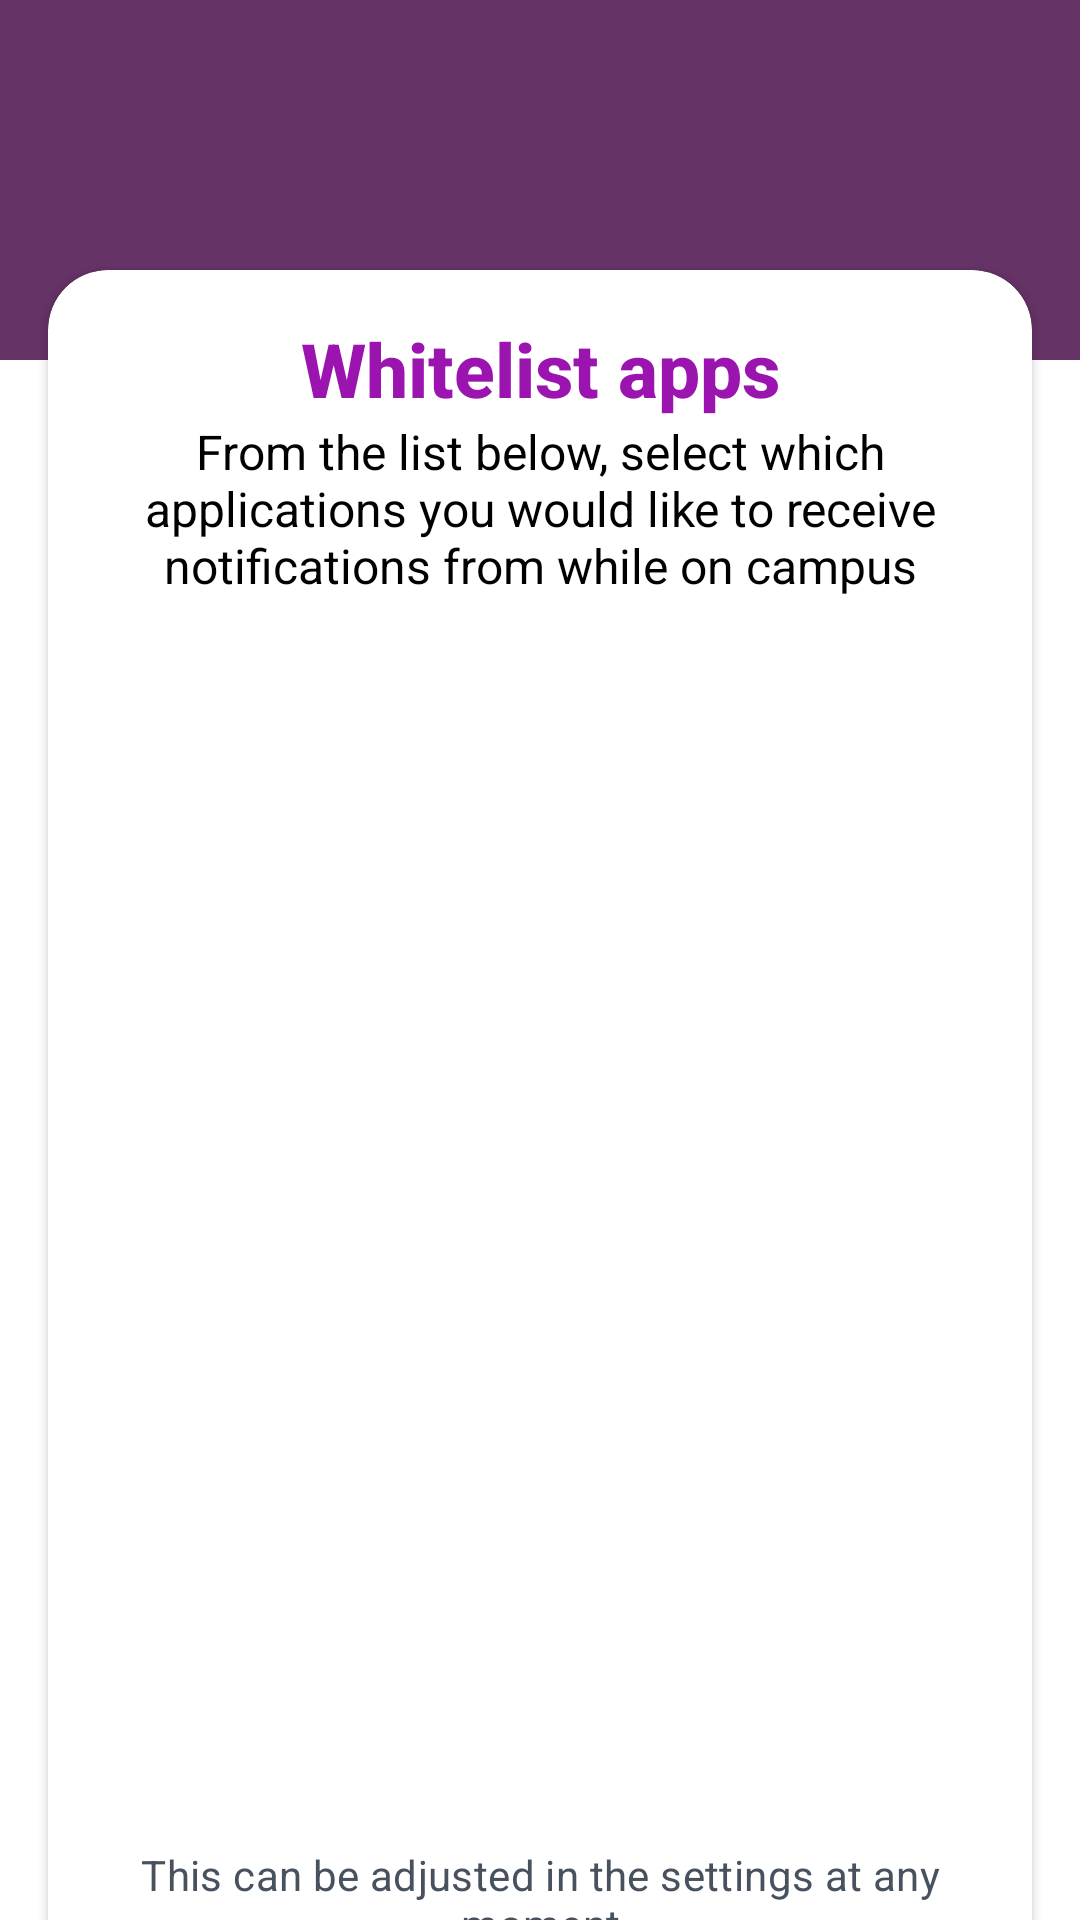

Produce the Android XML layout that renders to this screen, including the resource entries it uses.
<!-- AndroidManifest.xml: application theme Theme.Offline -->
<!-- res/layout/fragment_whitelisted_apps.xml -->
<?xml version="1.0" encoding="utf-8"?>
<androidx.constraintlayout.widget.ConstraintLayout
    xmlns:android="http://schemas.android.com/apk/res/android"
    xmlns:app="http://schemas.android.com/apk/res-auto"
    android:layout_width="match_parent"
    android:layout_height="match_parent"
    android:background="@color/white">

    <androidx.appcompat.widget.Toolbar
        android:id="@+id/toolbar"
        style="@style/ToolBar"
        app:layout_constraintStart_toStartOf="parent"
        app:layout_constraintTop_toTopOf="parent"
        app:titleTextColor="@android:color/white"/>

    <com.google.android.material.card.MaterialCardView
        android:id="@+id/CardWhiteListedApps"
        style="@style/Card"
        android:layout_height="@dimen/height_setup_card"
        app:layout_constraintEnd_toEndOf="parent"
        app:layout_constraintStart_toStartOf="parent"
        app:layout_constraintTop_toTopOf="parent"
        android:layout_marginTop="@dimen/first_card_top_space">

        <androidx.constraintlayout.widget.ConstraintLayout
            android:layout_height="wrap_content"
            android:layout_width="match_parent"
            android:padding="@dimen/space_large">

            <TextView
                android:id="@+id/whiteListAppsText"
                style="@style/Text_Title"
                android:layout_width="match_parent"
                android:layout_height="wrap_content"
                android:text="@string/whitelist_apps"
                android:textAlignment="center"
                app:layout_constraintEnd_toEndOf="parent"
                app:layout_constraintStart_toStartOf="parent"
                app:layout_constraintTop_toTopOf="parent" />

            <TextView
                android:id="@+id/whiteListExplanationText"
                android:layout_width="match_parent"
                android:layout_height="wrap_content"
                android:text="@string/whitelist_explanation"
                style="@style/Text_Paragraph"
                app:layout_constraintEnd_toEndOf="parent"
                app:layout_constraintStart_toStartOf="parent"
                app:layout_constraintTop_toBottomOf="@+id/whiteListAppsText"
                android:textAlignment="center"/>

            <androidx.recyclerview.widget.RecyclerView
                android:id="@+id/whiteListRecyclerView"
                android:layout_width="match_parent"
                android:layout_height="@dimen/recycler_view_height"
                app:layout_constraintEnd_toEndOf="parent"
                app:layout_constraintStart_toStartOf="parent"
                app:layout_constraintTop_toBottomOf="@+id/whiteListExplanationText"
                app:layoutManager="LinearLayoutManager" />

            <TextView
                android:id="@+id/whiteListSettingsExplanationText"
                style="@style/Text_Subtitle"
                android:layout_width="match_parent"
                android:layout_height="wrap_content"
                android:layout_marginTop="@dimen/space_large"
                android:text="@string/whitelist_settings_explanation"
                android:textAlignment="center"
                app:layout_constraintEnd_toEndOf="parent"
                app:layout_constraintStart_toStartOf="parent"
                app:layout_constraintTop_toBottomOf="@+id/whiteListRecyclerView"
                app:layout_constraintBottom_toTopOf="@+id/btn_set_whitelisted_apps"/>

            <Button
                android:id="@+id/btn_set_whitelisted_apps"
                style="@style/Button_Small"
                android:text="@string/set_whitelisted_apps"
                app:layout_constraintEnd_toEndOf="parent"
                app:layout_constraintStart_toStartOf="parent"
                app:layout_constraintTop_toBottomOf="@+id/whiteListSettingsExplanationText"
                android:layout_marginBottom="@dimen/set_goal_space" />
        </androidx.constraintlayout.widget.ConstraintLayout>

    </com.google.android.material.card.MaterialCardView>

</androidx.constraintlayout.widget.ConstraintLayout>
<!-- resources referenced by this layout -->
<resources>
  <color name="white">#FFFFFFFF</color>
  <dimen name="first_card_top_space">90dp</dimen>
  <dimen name="height_setup_card">600dp</dimen>
  <dimen name="recycler_view_height">400dp</dimen>
  <dimen name="set_goal_space">30dp</dimen>
  <dimen name="space_large">16dp</dimen>
  <string name="set_whitelisted_apps">Set whitelisted apps</string>
  <string name="whitelist_apps">Whitelist apps</string>
  <string name="whitelist_explanation">From the list below, select which applications you would like to receive notifications from while on campus</string>
  <string name="whitelist_settings_explanation">This can be adjusted in the settings at any moment</string>
  <style name="Button_Small" parent="@style/Widget.AppCompat.Button.Borderless">
          <item name="android:textSize">18sp</item>
          <item name="android:textStyle">bold</item>
          <item name="android:textColor">@color/purple_bright</item>
          <item name="android:backgroundTint">@color/white</item>
          <item name="android:layout_height">wrap_content</item>
          <item name="android:layout_width">wrap_content</item>
      </style>
  <style name="Card" parent="Widget.MaterialComponents.CardView">
          <item name="android:layout_width">match_parent</item>
          <item name="android:layout_marginStart">@dimen/space_large</item>
          <item name="android:layout_marginEnd">@dimen/space_large</item>
          <item name="cardCornerRadius">20dp</item>
          <item name="cardElevation">2dp</item>
      </style>
  <style name="Text_Paragraph">
          <item name="android:textSize">16sp</item>
          <item name="android:textStyle">normal</item>
          <item name="android:textColor">@color/black</item>
          <item name="android:textAlignment">center</item>
          <item name="android:layout_height">wrap_content</item>
          <item name="android:layout_width">wrap_content</item>
      </style>
  <style name="Text_Subtitle" parent="TextAppearance.MaterialComponents.Subtitle1">
          <item name="android:textSize">14sp</item>
          <item name="android:textColor">@color/grey_text</item>
          <item name="android:textAlignment">center</item>
          <item name="android:layout_height">wrap_content</item>
          <item name="android:layout_width">wrap_content</item>
      </style>
  <style name="Text_Title" parent="TextAppearance.AppCompat.Title">
          <item name="android:textSize">25sp</item>
          <item name="android:textStyle">bold</item>
          <item name="android:textColor">@color/purple_bright</item>
          <item name="android:layout_height">wrap_content</item>
          <item name="android:layout_width">wrap_content</item>
      </style>
  <style name="ToolBar">
          <item name="android:layout_width">match_parent</item>
          <item name="android:layout_height">120dp</item>
          <item name="android:minHeight">?attr/actionBarSize</item>
          <item name="android:background">@color/purple_fontys</item>
      </style>
  <color name="purple_bright">#9B14B0</color>
  <color name="black">#FF000000</color>
  <color name="grey_text">#47525E</color>
  <color name="purple_fontys">#663367</color>
  <color name="blue_light">#0DB6A4</color>
  <color name="blue_dark">#0093AE</color>
  <color name="yellow">#F9E800</color>
  <!-- drawable splash_screen (drawable) -->
  <?xml version="1.0" encoding="utf-8"?>
  <layer-list xmlns:android="http://schemas.android.com/apk/res/android" android:opacity="opaque">
  
      
      <item android:drawable="@android:color/white" />
  
      <item android:drawable="@drawable/ic_offline_logo"
          android:gravity="center" />
  
  </layer-list>
</resources>
